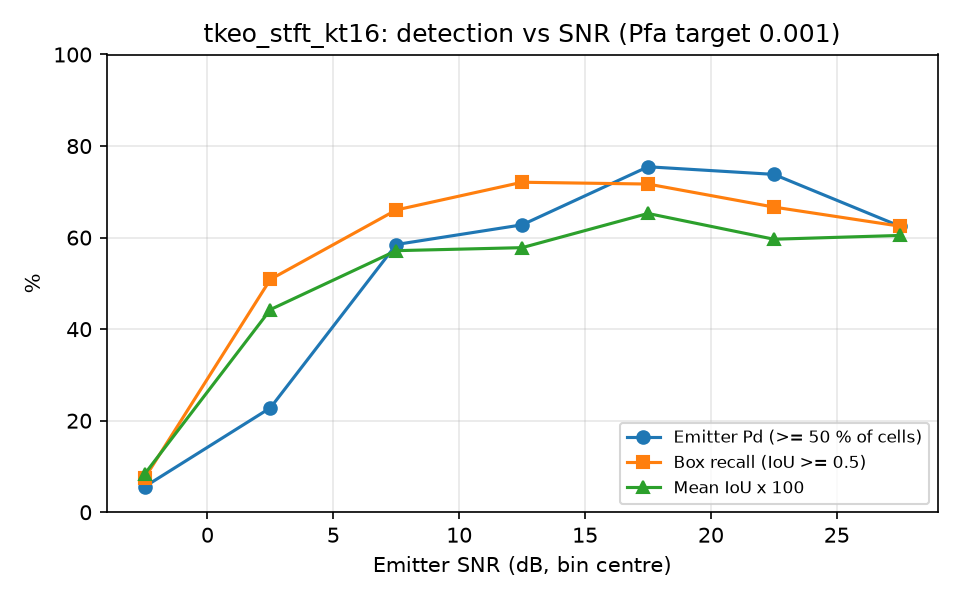

The file beside this chart, header and first rows:
snr_lo, snr_hi, n, emitter_pd, box_recall, mean_iou
-5, 0, 54, 0.0556, 0.0741, 0.0831
0, 5, 57, 0.2281, 0.5088, 0.4428
5, 10, 53, 0.5849, 0.6604, 0.5715
10, 15, 43, 0.6279, 0.7209, 0.5780
15, 20, 53, 0.7547, 0.7170, 0.6527
20, 25, 42, 0.7381, 0.6667, 0.5964
25, 30, 40, 0.6250, 0.6250, 0.6047
